2-way image classification set "preprocessed_data" from GitHub (jaewook94/covid19-cough-spectrum); label vocabulary: negative, positive.

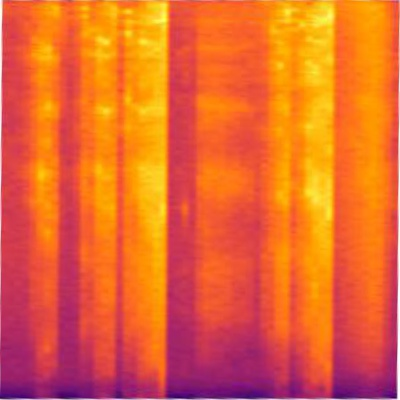
Label: negative

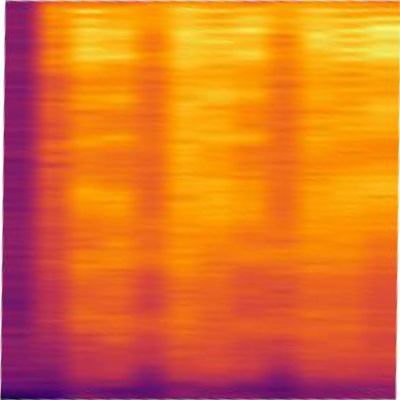
Label: positive

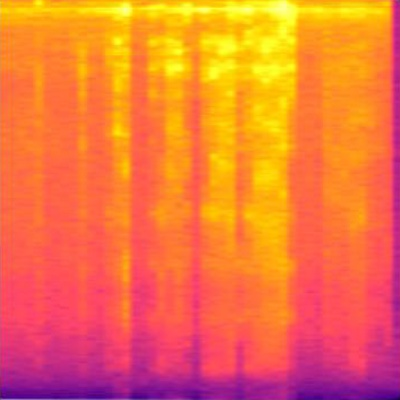
Label: positive

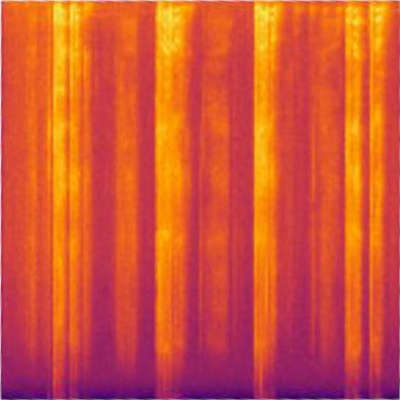
Label: positive

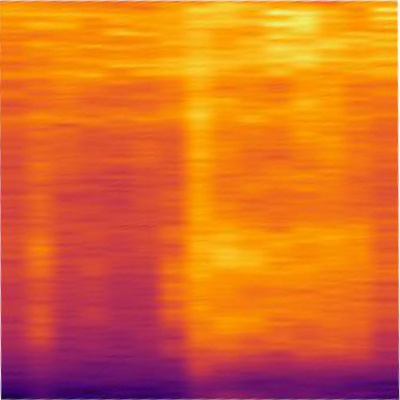
Label: positive

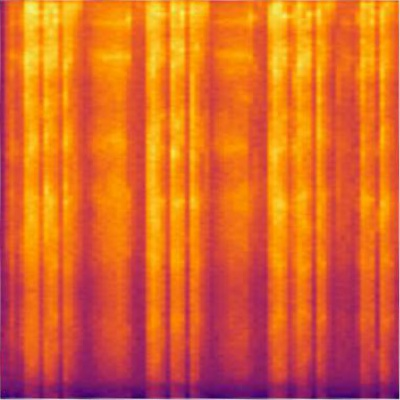
Label: positive
